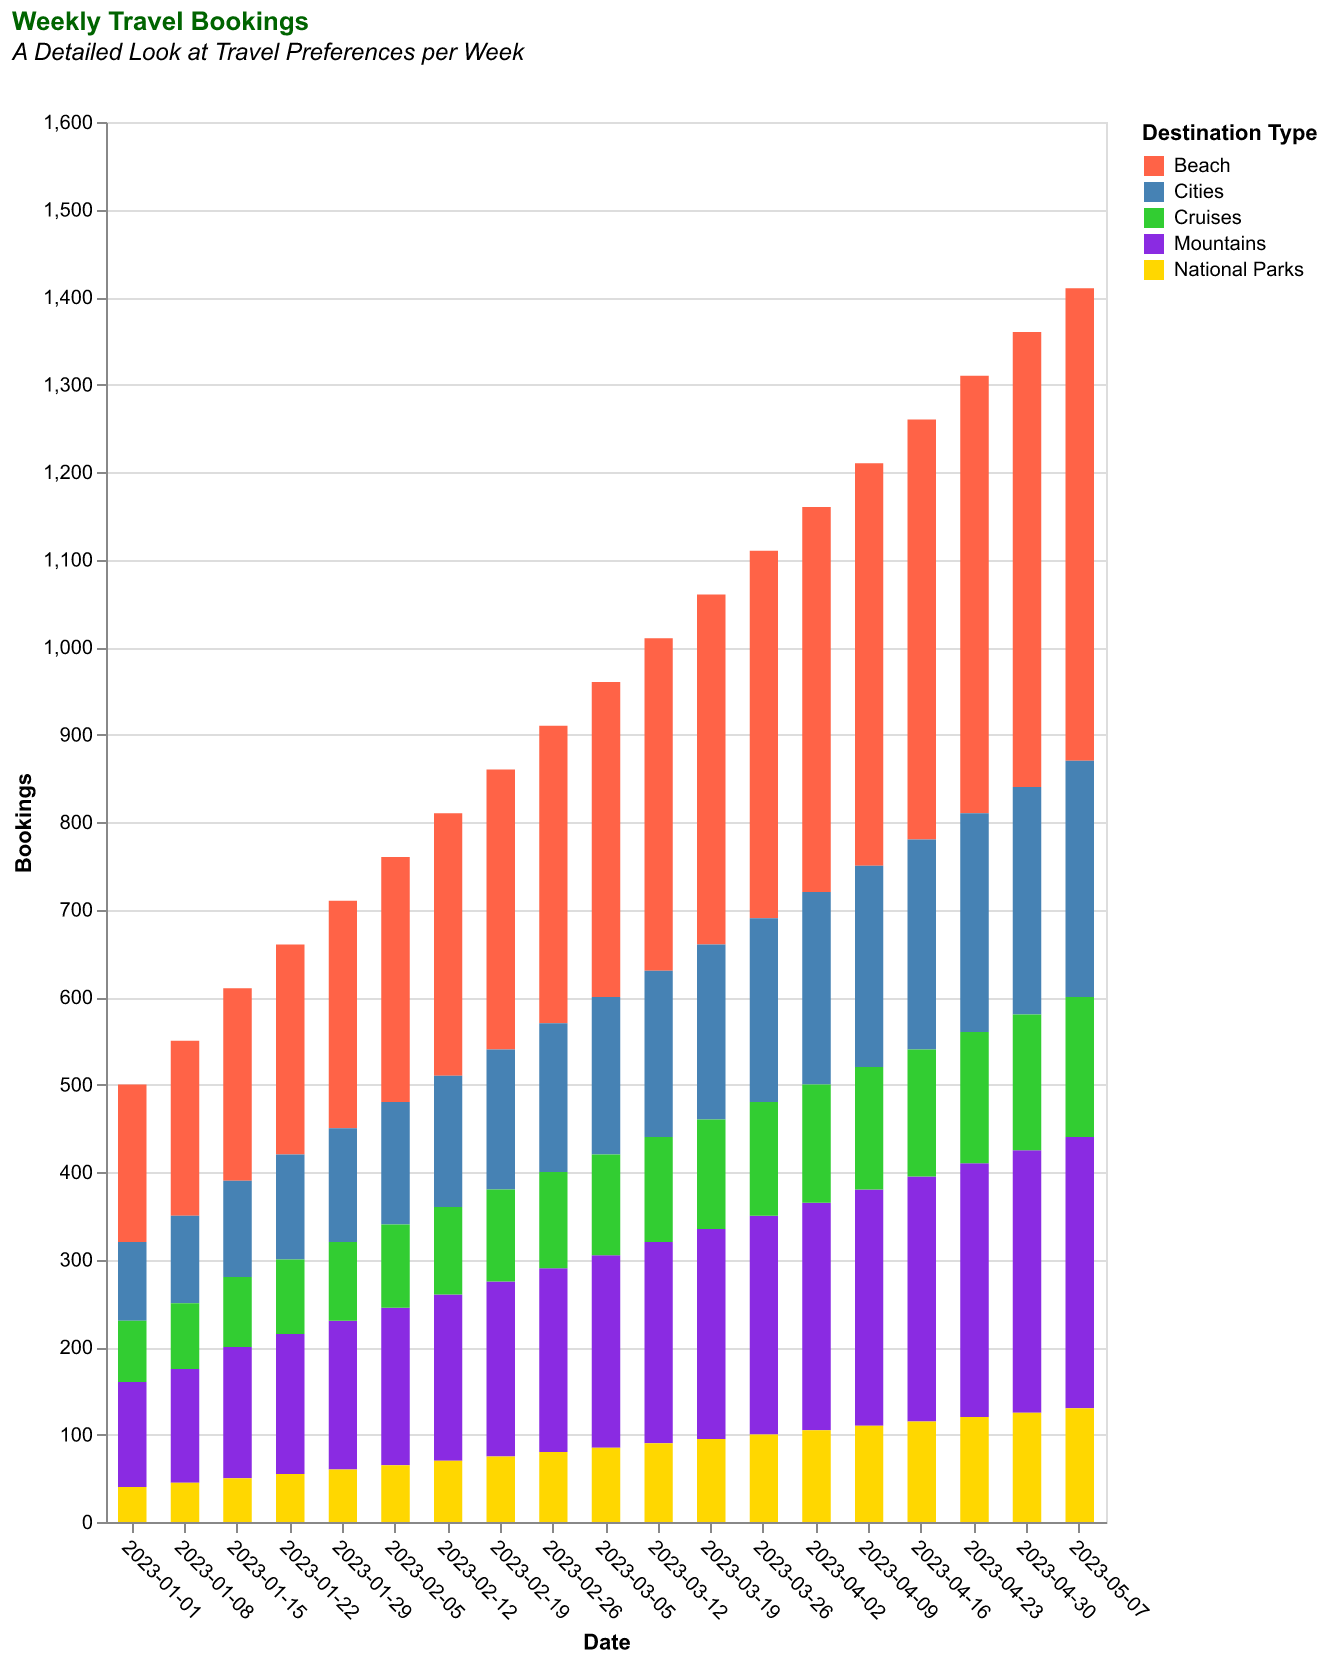

Data behind this chart, as committed beside it:
Date, Beach, Mountains, Cities, Cruises, National Parks
2023-01-01, 180, 120, 90, 70, 40
2023-01-08, 200, 130, 100, 75, 45
2023-01-15, 220, 150, 110, 80, 50
2023-01-22, 240, 160, 120, 85, 55
2023-01-29, 260, 170, 130, 90, 60
2023-02-05, 280, 180, 140, 95, 65
2023-02-12, 300, 190, 150, 100, 70
2023-02-19, 320, 200, 160, 105, 75
2023-02-26, 340, 210, 170, 110, 80
2023-03-05, 360, 220, 180, 115, 85
2023-03-12, 380, 230, 190, 120, 90
2023-03-19, 400, 240, 200, 125, 95
2023-03-26, 420, 250, 210, 130, 100
2023-04-02, 440, 260, 220, 135, 105
2023-04-09, 460, 270, 230, 140, 110
2023-04-16, 480, 280, 240, 145, 115
2023-04-23, 500, 290, 250, 150, 120
2023-04-30, 520, 300, 260, 155, 125
2023-05-07, 540, 310, 270, 160, 130
